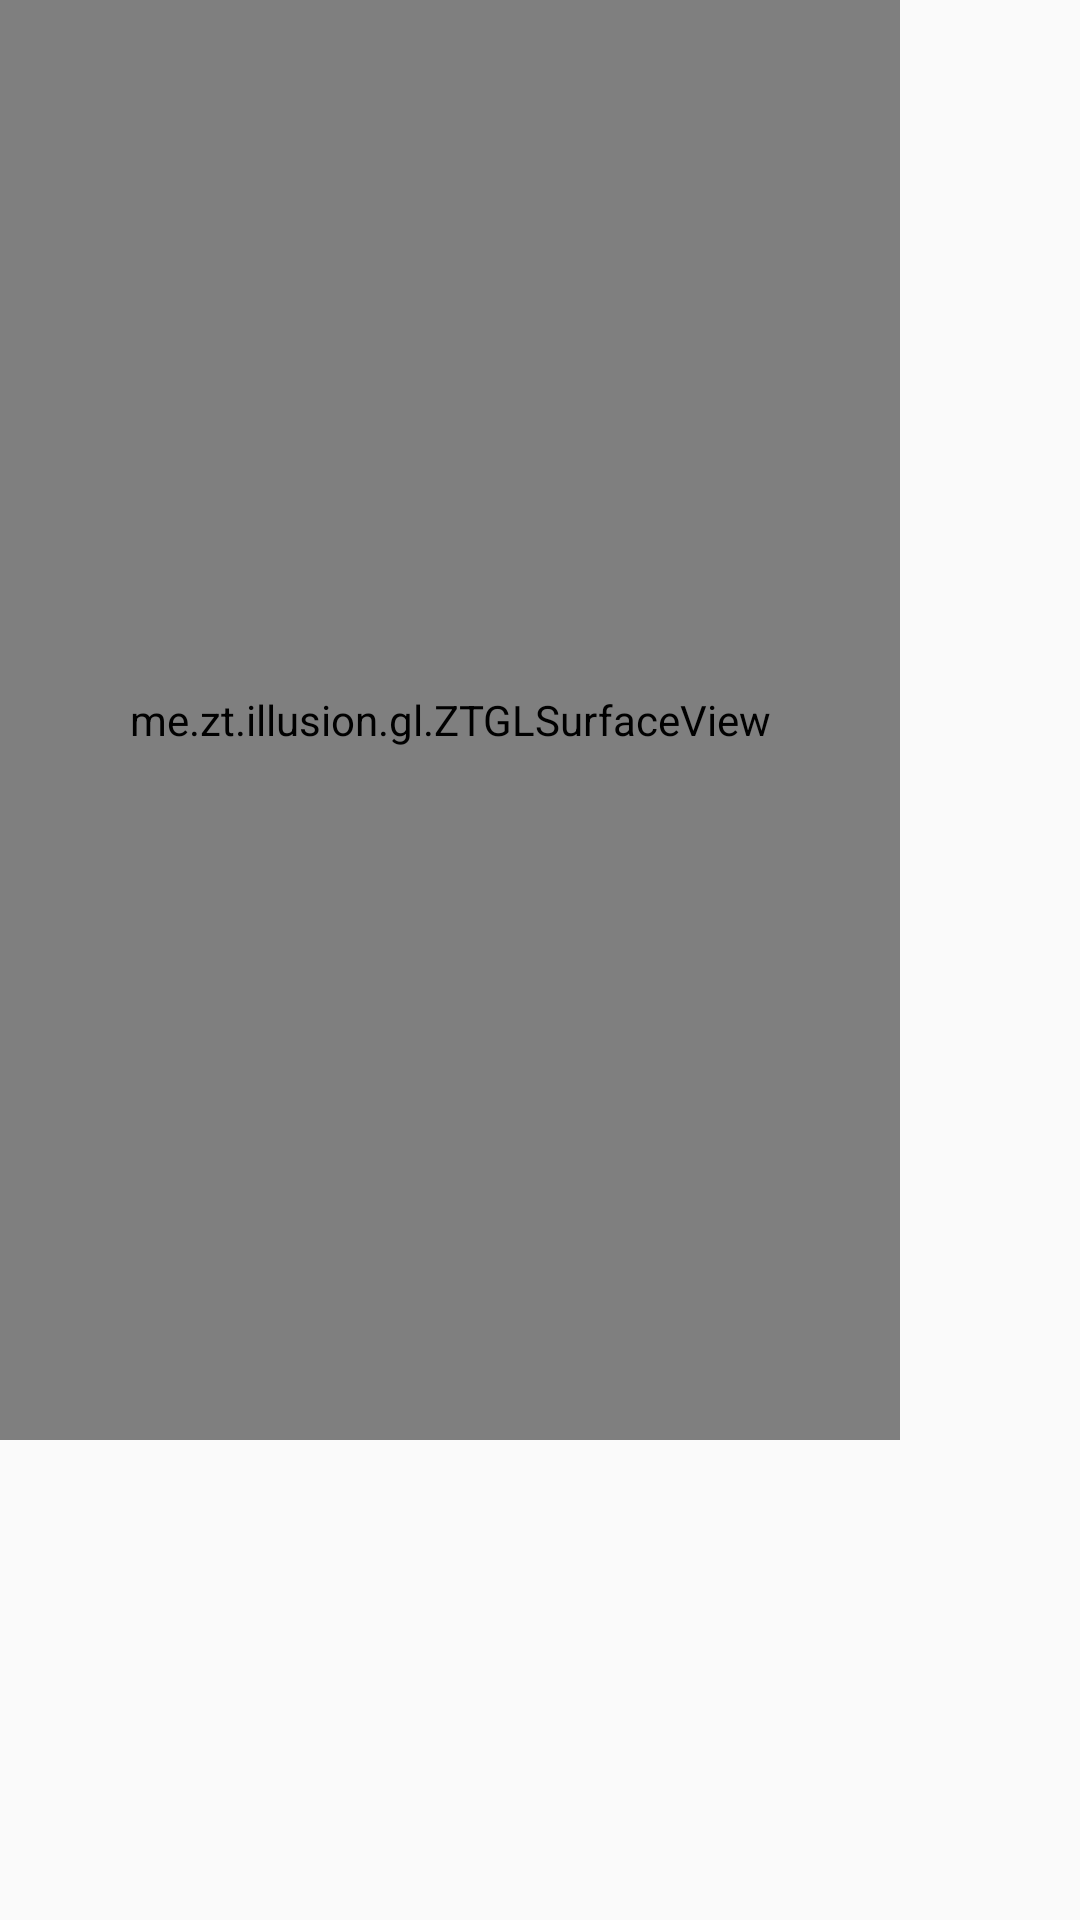

Reconstruct the res/layout file that produces this screen, plus the resources it refers to.
<!-- AndroidManifest.xml: application theme AppTheme -->
<!-- res/layout/activity_gl.xml -->
<?xml version="1.0" encoding="utf-8"?>
<androidx.constraintlayout.widget.ConstraintLayout xmlns:android="http://schemas.android.com/apk/res/android"
    android:layout_width="match_parent"
    android:layout_height="match_parent"
    xmlns:app="http://schemas.android.com/apk/res-auto">

    <me.zt.illusion.gl.ZTGLSurfaceView
        android:id="@+id/gl_view"
        android:layout_width="0dp"
        android:layout_height="0dp"
        android:layout_marginEnd="60dp"
        app:layout_constraintStart_toStartOf="parent"
        app:layout_constraintEnd_toEndOf="parent"
        app:layout_constraintTop_toTopOf="parent"
        app:layout_constraintBottom_toTopOf="@id/image"/>

    <ImageView
        android:id="@+id/image"
        android:layout_width="0dp"
        android:layout_height="160dp"
        android:scaleType="fitCenter"
        app:layout_constraintBottom_toBottomOf="parent"
        app:layout_constraintTop_toBottomOf="@id/gl_view"
        app:layout_constraintStart_toStartOf="parent"
        app:layout_constraintEnd_toEndOf="parent"/>

</androidx.constraintlayout.widget.ConstraintLayout>
<!-- resources referenced by this layout -->
<resources>
  <style name="AppTheme" parent="Theme.AppCompat.Light.DarkActionBar">
      
      <item name="colorPrimary">@color/colorPrimary</item>
      <item name="colorPrimaryDark">@color/colorPrimaryDark</item>
      <item name="colorAccent">@color/colorAccent</item>
    </style>
  <!-- not gathered from this repository: default colours our renderer supplied (Android Studio template values) -->
  <color name="colorPrimary">#FF6200EE</color>
  <color name="colorPrimaryDark">#FF3700B3</color>
  <color name="colorAccent">#FF03DAC5</color>
</resources>
